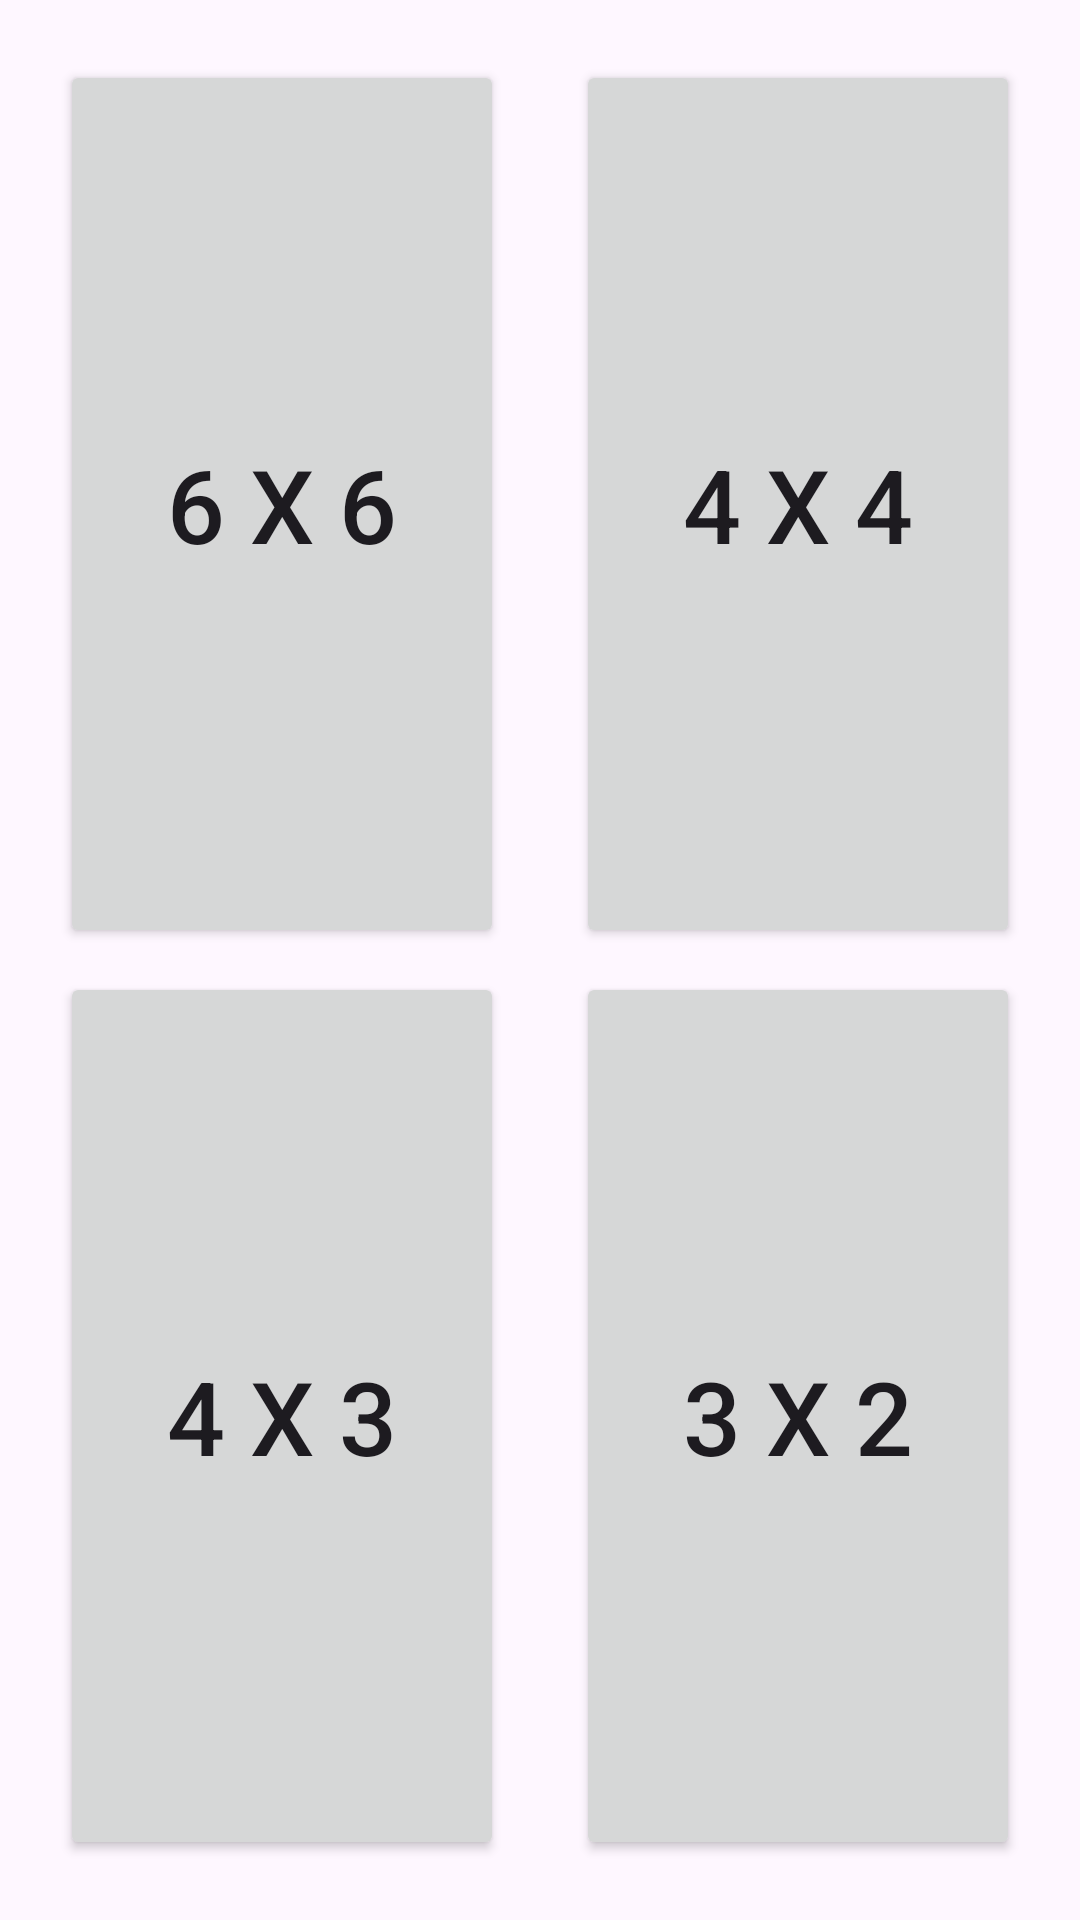

Reconstruct the res/layout file that produces this screen, plus the resources it refers to.
<!-- AndroidManifest.xml: application theme Theme.Lab01 -->
<!-- res/layout/activity_lab02.xml -->
<?xml version="1.0" encoding="utf-8"?>
<GridLayout xmlns:android="http://schemas.android.com/apk/res/android"
    xmlns:app="http://schemas.android.com/apk/res-auto"
    android:id="@+id/favorites_grid"
    android:layout_width="match_parent"
    android:layout_height="match_parent"
    android:padding="16dp"
    android:useDefaultMargins="true"
    android:columnCount="3">

    <Button
        android:id="@+id/main_6_6_board"
        android:layout_rowWeight="1"
        android:layout_columnWeight="1"
        android:width="0dp"
        android:text="6 x 6"
        android:textSize="34sp"
        app:icon="@drawable/baseline_rocket_launch_24"
        app:iconGravity="textTop"
        app:iconPadding="16dp"
        app:iconSize="48dp"
        app:cornerRadius="0dp"
        android:tag="6 6"
        android:onClick="onBoardSizeBtnClicked" />

    <Space
        android:layout_width="wrap_content"
        android:layout_height="wrap_content"
        android:minWidth="16dp" />

    <Button
        android:id="@+id/main_4_4_board"
        android:layout_rowWeight="1"
        android:layout_columnWeight="1"
        android:width="0dp"
        android:text="4 x 4"
        android:textSize="34sp"
        app:icon="@drawable/baseline_rocket_launch_24"
        app:iconGravity="textTop"
        app:iconPadding="16dp"
        app:iconSize="48dp"
        app:cornerRadius="0dp"
        android:tag="4 4"
        android:onClick="onBoardSizeBtnClicked" />

    <Button
        android:id="@+id/main_4_3_board"
        android:layout_rowWeight="1"
        android:layout_columnWeight="1"
        android:width="0dp"
        android:text="4 x 3"
        android:textSize="34sp"
        app:icon="@drawable/baseline_rocket_launch_24"
        app:iconGravity="textTop"
        app:iconPadding="16dp"
        app:iconSize="48dp"
        app:cornerRadius="0dp"
        android:tag="4 3"
        android:onClick="onBoardSizeBtnClicked" />

    <Space
        android:layout_width="wrap_content"
        android:layout_height="wrap_content"
        android:minWidth="16dp" />

    <Button
        android:id="@+id/main_3_2_board"
        android:layout_rowWeight="1"
        android:layout_columnWeight="1"
        android:width="0dp"
        android:text="3 x 2"
        android:textSize="34sp"
        app:icon="@drawable/baseline_rocket_launch_24"
        app:iconGravity="textTop"
        app:iconPadding="16dp"
        app:iconSize="48dp"
        app:cornerRadius="0dp"
        android:tag="3 2"
        android:onClick="onBoardSizeBtnClicked" />

</GridLayout>
<!-- resources referenced by this layout -->
<resources>
  <style name="Theme.Lab01" parent="Base.Theme.Lab01" />
  <style name="Base.Theme.Lab01" parent="Theme.Material3.DayNight">
          
          
      </style>
</resources>
